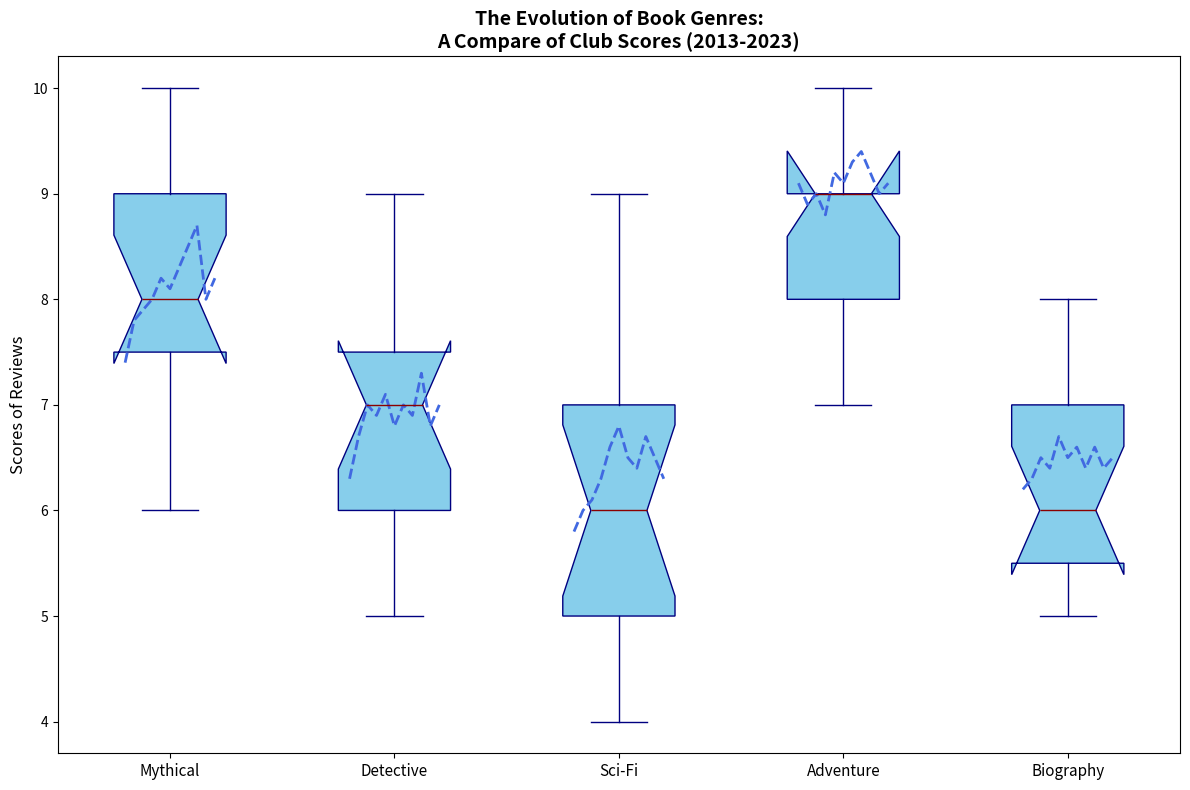

Here is the Python script that generated this plot:
import matplotlib.pyplot as plt

fiction_scores = [8, 9, 7, 9, 6, 8, 8, 8, 9, 9, 8, 7, 10, 7, 8]
mystery_scores = [7, 8, 6, 8, 7, 6, 9, 7, 8, 6, 7, 7, 6, 5, 6]
science_fiction_scores = [7, 5, 5, 7, 4, 6, 6, 8, 7, 5, 9, 6, 6, 4, 6]
fantasy_scores = [8, 9, 7, 8, 8, 9, 9, 9, 10, 10, 9, 8, 10, 9, 8]
non_fiction_scores = [5, 7, 8, 6, 6, 7, 5, 6, 6, 5, 5, 7, 7, 8, 6]

genre_scores = [
    fiction_scores,
    mystery_scores,
    science_fiction_scores,
    fantasy_scores,
    non_fiction_scores
]

genres = ['Mythical', 'Detective', 'Sci-Fi', 'Adventure', 'Biography']

years = list(range(2013, 2024))
avg_scores = [
    [7.4, 7.8, 7.9, 8.0, 8.2, 8.1, 8.3, 8.5, 8.7, 8.0, 8.2],
    [6.3, 6.7, 7.0, 6.9, 7.1, 6.8, 7.0, 6.9, 7.3, 6.8, 7.0],
    [5.8, 6.0, 6.1, 6.3, 6.6, 6.8, 6.5, 6.4, 6.7, 6.5, 6.3],
    [9.1, 8.9, 9.0, 8.8, 9.2, 9.1, 9.3, 9.4, 9.2, 9.0, 9.1],
    [6.2, 6.3, 6.5, 6.4, 6.7, 6.5, 6.6, 6.4, 6.6, 6.4, 6.5]
]

fig, ax = plt.subplots(figsize=(12, 8))
ax.boxplot(genre_scores, notch=True, patch_artist=True, 
           boxprops=dict(facecolor='skyblue', color='navy'),
           whiskerprops=dict(color='navy'),
           capprops=dict(color='navy'),
           medianprops=dict(color='darkred'),
           flierprops=dict(marker='o', markerfacecolor='gray', markersize=6, linestyle='none', markeredgecolor='black'))

single_color = 'royalblue'
for i, scores in enumerate(avg_scores, start=1):
    ax.plot([i - 0.2 + 0.4 * (j / (len(years)-1)) for j in range(len(years))], scores, color=single_color, linestyle='--', linewidth=2)

ax.set_title("The Evolution of Book Genres:\nA Compare of Club Scores (2013-2023)", fontsize=14, fontweight='bold')
ax.set_ylabel('Scores of Reviews', fontsize=12)
ax.set_xticks(range(1, len(genres) + 1))
ax.set_xticklabels(genres, fontsize=11)

plt.tight_layout()
plt.show()
